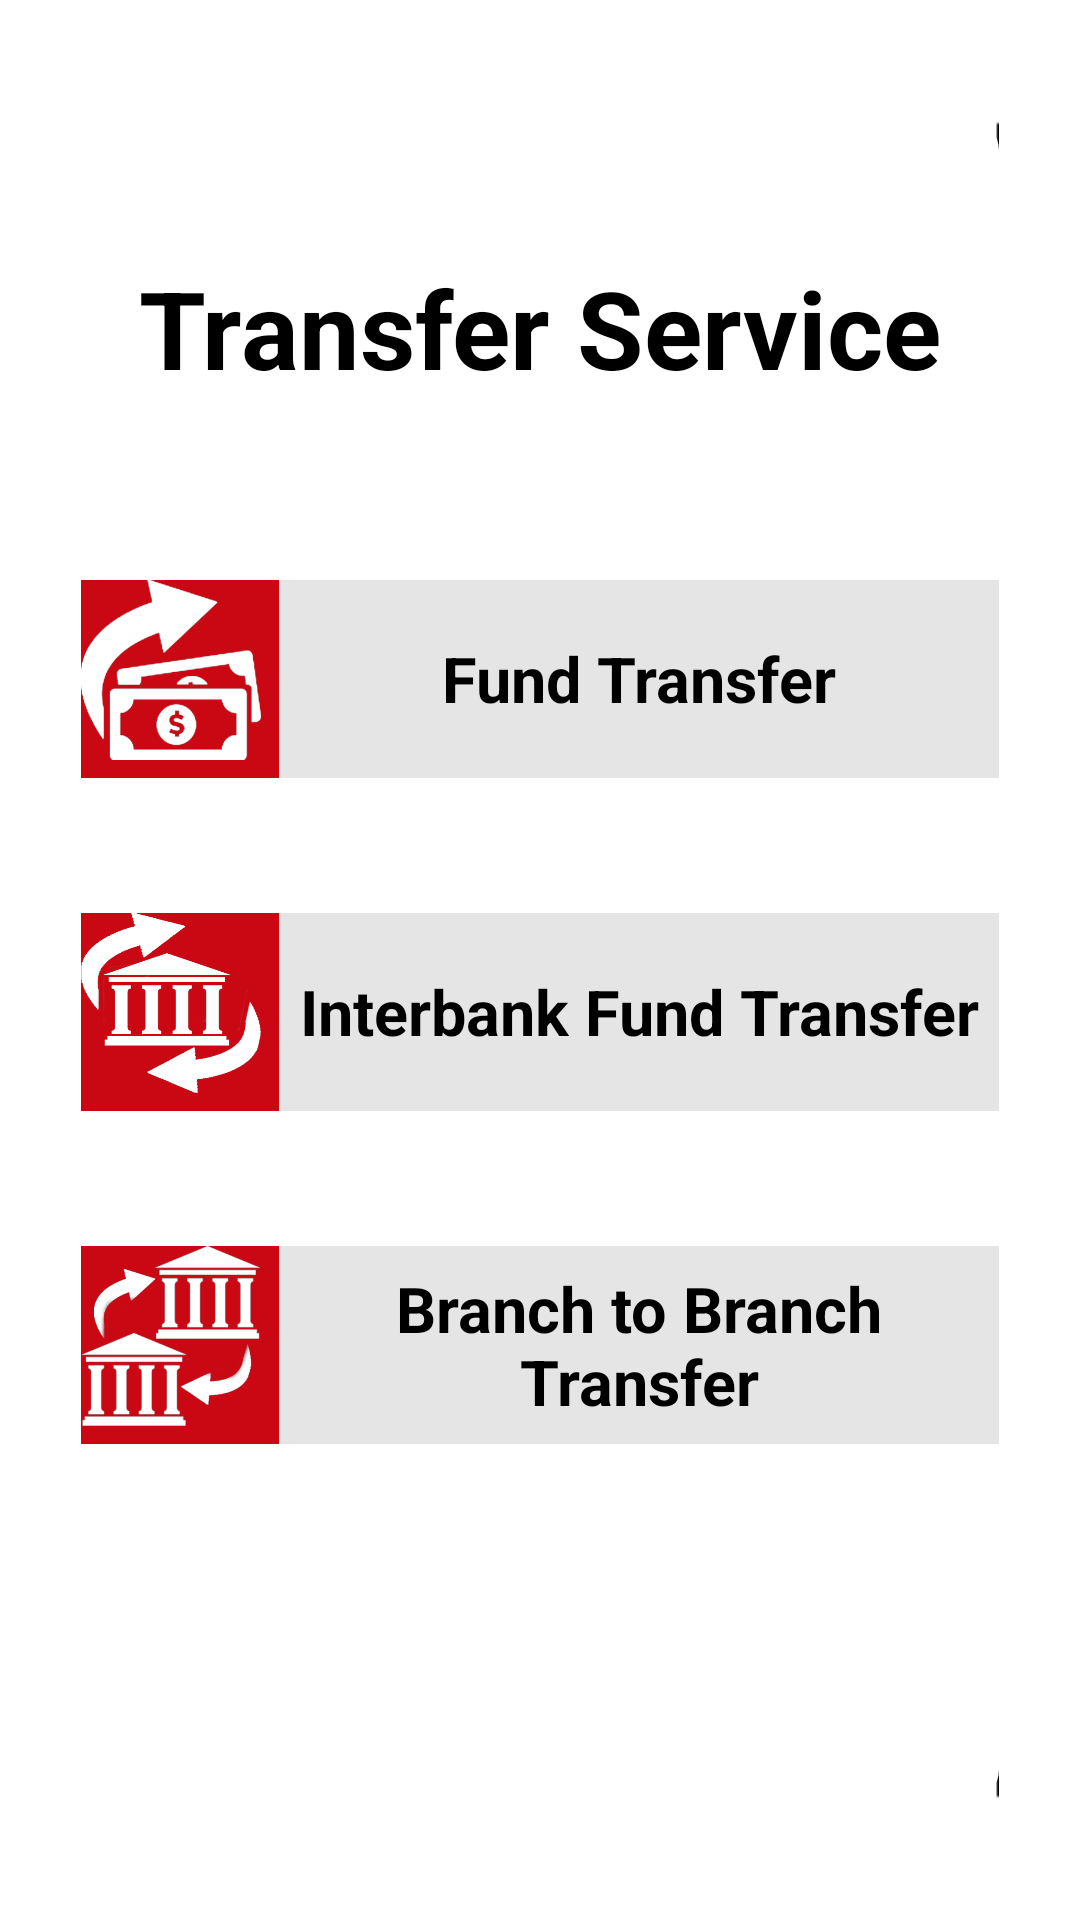

The Android layout XML behind this screen, and the referenced resources:
<!-- AndroidManifest.xml: application theme Theme.PeoplesBank -->
<!-- res/layout/fragment_transaction.xml -->
<?xml version="1.0" encoding="utf-8"?>
<LinearLayout xmlns:android="http://schemas.android.com/apk/res/android"
    xmlns:tools="http://schemas.android.com/tools"
    android:layout_width="match_parent"
    android:layout_height="match_parent"
    tools:context=".fragment.TransactionFragment">



   <LinearLayout
       android:layout_width="match_parent"
       android:layout_height="560dp"
       android:background="@drawable/white_box"
       android:layout_marginStart="27dp"
       android:layout_marginEnd="27dp"
       android:orientation="vertical"
       android:layout_gravity="center">


      <View
          android:layout_width="match_parent"
          android:layout_height="45dp"/>


      <TextView
          android:layout_width="match_parent"
          android:layout_height="wrap_content"
          android:text="Transfer Service"
          android:textColor="@color/black"
          android:textSize="36sp"
          android:textStyle="bold"
          android:textAlignment="center"/>


      <View
          android:layout_width="match_parent"
          android:layout_height="60dp"/>


      <LinearLayout
          android:layout_width="wrap_content"
          android:layout_height="wrap_content"
          android:orientation="vertical"
          android:layout_gravity="center"
          android:background="@drawable/service_tab">

         <LinearLayout
             android:id="@+id/lo_fundtransfer"
             android:layout_width="match_parent"
             android:layout_height="match_parent"
             android:orientation="horizontal"
             android:layout_gravity="left">

            <RelativeLayout
                android:layout_width="wrap_content"
                android:layout_height="match_parent">


               <ImageView
                   android:layout_width="wrap_content"
                   android:layout_height="wrap_content"
                   android:background="@drawable/service_box"/>


               <ImageView
                   android:layout_width="60dp"
                   android:layout_height="60dp"
                   android:background="@drawable/money_transfer" />



            </RelativeLayout>



            <TextView
                android:layout_width="match_parent"
                android:layout_height="match_parent"
                android:gravity="center"
                android:textColor="@color/black"
                android:textSize="21sp"
                android:textStyle="bold"
                android:text="Fund Transfer"/>


         </LinearLayout>


      </LinearLayout>

      <View
          android:layout_width="match_parent"
          android:layout_height="45dp"/>

      <LinearLayout
          android:layout_width="wrap_content"
          android:layout_height="wrap_content"
          android:orientation="vertical"
          android:layout_gravity="center"
          android:background="@drawable/service_tab">

         <LinearLayout
             android:id="@+id/lo_inter_bank_transfer"
             android:layout_width="match_parent"
             android:layout_height="match_parent"
             android:orientation="horizontal"
             android:layout_gravity="left">

            <RelativeLayout
                android:layout_width="wrap_content"
                android:layout_height="match_parent">


               <ImageView
                   android:layout_width="wrap_content"
                   android:layout_height="wrap_content"
                   android:background="@drawable/service_box"/>


               <ImageView
                   android:layout_width="60dp"
                   android:layout_height="60dp"
                   android:background="@drawable/inter_branch" />



            </RelativeLayout>



            <TextView
                android:layout_width="match_parent"
                android:layout_height="match_parent"
                android:gravity="center"
                android:textColor="@color/black"
                android:textSize="21sp"
                android:textStyle="bold"
                android:text="Interbank Fund Transfer"/>


         </LinearLayout>


      </LinearLayout>


      <View
          android:layout_width="match_parent"
          android:layout_height="45dp"/>



      <LinearLayout
          android:layout_width="wrap_content"
          android:layout_height="wrap_content"
          android:orientation="vertical"
          android:layout_gravity="center"
          android:background="@drawable/service_tab">

         <LinearLayout
             android:layout_width="match_parent"
             android:layout_height="match_parent"
             android:orientation="horizontal"
             android:layout_gravity="left">

            <RelativeLayout
                android:layout_width="wrap_content"
                android:layout_height="match_parent">


               <ImageView
                   android:layout_width="wrap_content"
                   android:layout_height="wrap_content"
                   android:background="@drawable/service_box"/>


               <ImageView
                   android:layout_width="60dp"
                   android:layout_height="60dp"
                   android:background="@drawable/branch_to" />



            </RelativeLayout>



            <TextView
                android:layout_width="match_parent"
                android:layout_height="match_parent"
                android:gravity="center"
                android:textColor="@color/black"
                android:textSize="21sp"
                android:textStyle="bold"
                android:text="Branch to Branch Transfer"/>


         </LinearLayout>


      </LinearLayout>




   </LinearLayout>
















</LinearLayout>
<!-- resources referenced by this layout -->
<resources>
  <color name="black">#FF000000</color>
  <!-- drawable branch_to: png bitmap (drawable, 24214 bytes) -->
  <!-- drawable inter_branch: png bitmap (drawable, 20869 bytes) -->
  <!-- drawable money_transfer: png bitmap (drawable, 23280 bytes) -->
  <!-- drawable service_box (drawable) -->
  <?xml version="1.0" encoding="utf-8"?>
  <shape xmlns:android="http://schemas.android.com/apk/res/android">
  
      <size android:width="66dp"
            android:height="66dp"/>
  
      <solid android:color="@color/wave_maroon"/>
  
  
  </shape>
  <!-- drawable service_tab (drawable) -->
  <?xml version="1.0" encoding="utf-8"?>
  <shape xmlns:android="http://schemas.android.com/apk/res/android">
  
      <solid android:color="#E5E5E5"/>
      <size android:width="316dp" android:height="66dp"/>
  
  
  
  </shape>
  <!-- drawable white_box (drawable) -->
  <?xml version="1.0" encoding="utf-8"?>
  <layer-list xmlns:android="http://schemas.android.com/apk/res/android">
  
      <item android:drawable="@drawable/shadow_service"/>
  
      <item>
          <shape xmlns:android="http://schemas.android.com/apk/res/android">
  
              <gradient android:startColor="@color/app_white" android:endColor="@color/app_white" android:type="linear"/>
              <corners android:radius="10dp"/>
              <size android:height="560dp" android:width="360dp"/>
  
          </shape>
  
      </item>
  
  
  
  
  
  </layer-list>
  <style name="Theme.PeoplesBank" parent="Theme.MaterialComponents.DayNight.NoActionBar">
          
  
          <item name="colorPrimaryVariant">@color/purple_700</item>
          <item name="colorOnPrimary">@color/white</item>
          
          <item name="colorSecondaryVariant">@color/teal_700</item>
          <item name="colorOnSecondary">@color/black</item>
          
          <item name="android:statusBarColor" tools:targetApi="l">?attr/colorPrimaryVariant</item>
          
      </style>
  <color name="wave_maroon">#C90813</color>
  <!-- drawable shadow_service: png bitmap (drawable, 9965 bytes) -->
  <color name="app_white">#ffffff</color>
  <color name="purple_700">#FF3700B3</color>
  <color name="white">#FFFFFFFF</color>
  <color name="teal_700">#FF018786</color>
</resources>
